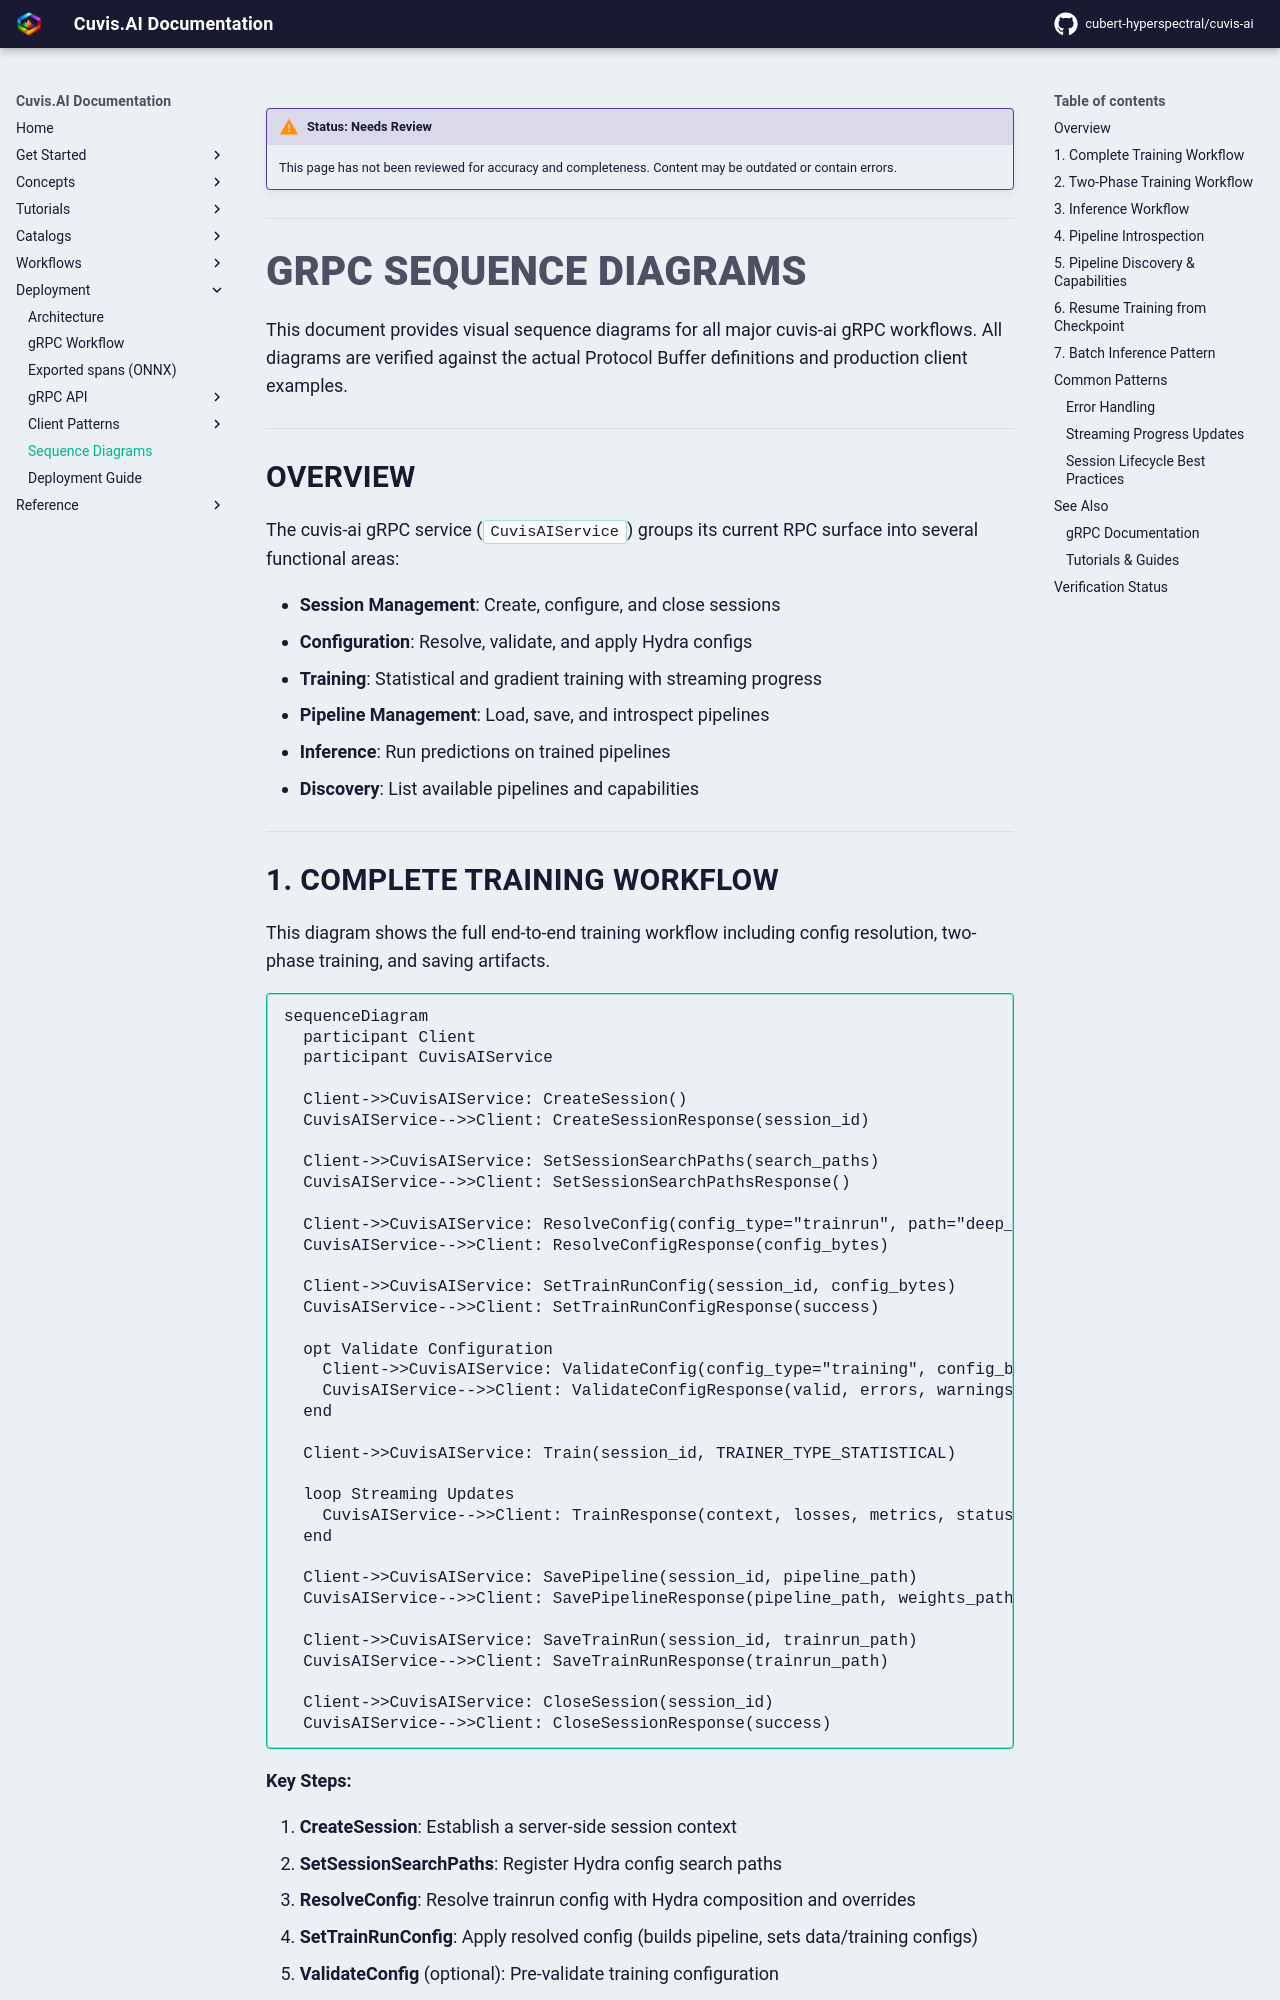

repository: cubert-hyperspectral/cuvis-ai · page: 0.20.2/deployment/sequence-diagrams/index.html · generator: mkdocs

!!! warning "Status: Needs Review"
    This page has not been reviewed for accuracy and completeness. Content may be outdated or contain errors.

---

# gRPC Sequence Diagrams

This document provides visual sequence diagrams for all major cuvis-ai gRPC workflows. All diagrams are verified against the actual Protocol Buffer definitions and production client examples.

---

## Overview

The cuvis-ai gRPC service (`CuvisAIService`) groups its current RPC surface into several functional areas:

- **Session Management**: Create, configure, and close sessions
- **Configuration**: Resolve, validate, and apply Hydra configs
- **Training**: Statistical and gradient training with streaming progress
- **Pipeline Management**: Load, save, and introspect pipelines
- **Inference**: Run predictions on trained pipelines
- **Discovery**: List available pipelines and capabilities

---
